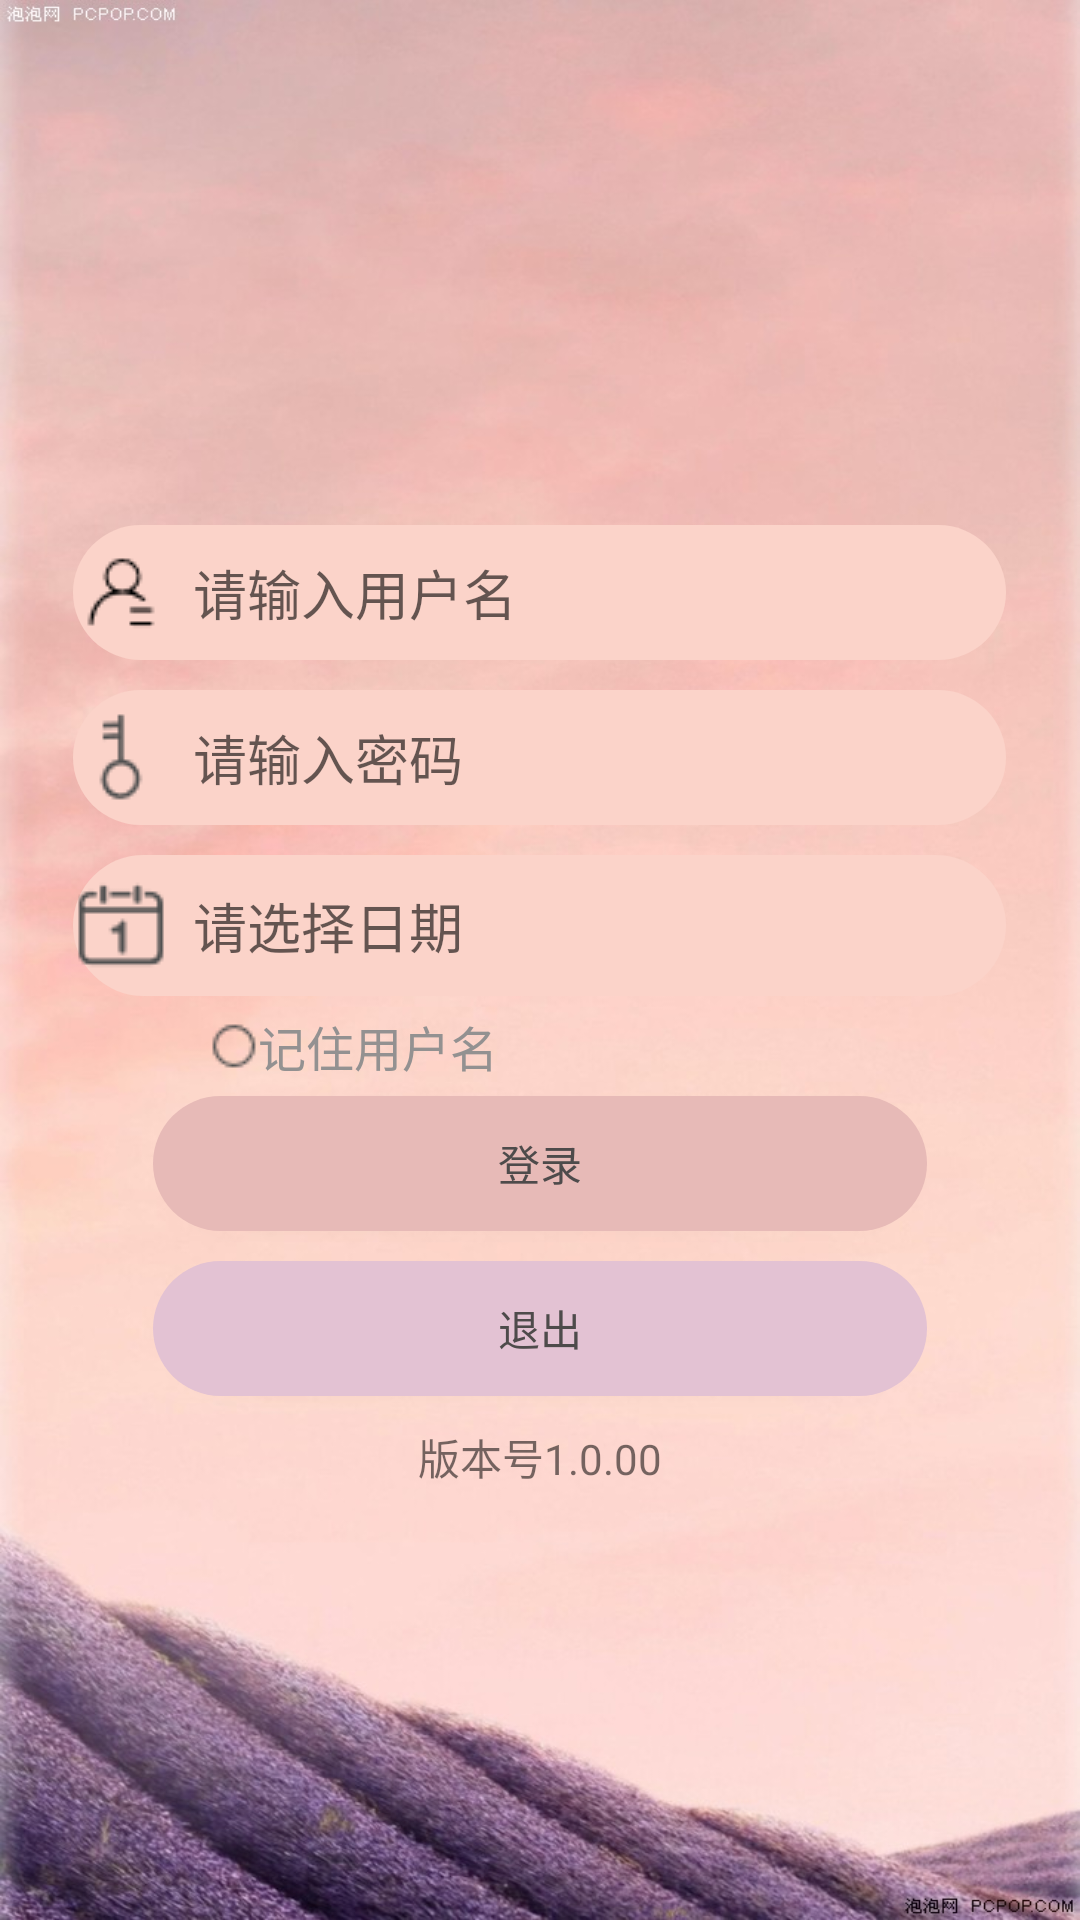

Here is an Android app screen rendered from its layout file. Give the layout XML and the strings, colors and styles it references.
<!-- AndroidManifest.xml: application theme AppTheme -->
<!-- res/layout/test_relative_layout.xml -->
<?xml version="1.0" encoding="utf-8"?>
<LinearLayout
    xmlns:android="http://schemas.android.com/apk/res/android"
    android:layout_width="match_parent"
    android:background="@drawable/s8"
    android:layout_height="match_parent"
    android:orientation="vertical">

    <LinearLayout
        android:layout_marginTop="170dp"
        android:gravity="center"
        android:orientation="horizontal"
        android:layout_width="match_parent"
        android:layout_height="wrap_content">

        <EditText
            android:layout_margin="5dp"
            android:background="@drawable/edittext"
            android:id="@+id/ed_user"
            android:layout_width="311dp"
            android:layout_height="45dp"
            android:drawableLeft="@drawable/user"
            android:drawablePadding="8dp"
            android:hint="请输入用户名"
            android:singleLine="true" />

    </LinearLayout>

    <LinearLayout
        android:gravity="center"
        android:orientation="horizontal"
        android:layout_width="match_parent"
        android:layout_height="wrap_content">

        <EditText
            android:layout_margin="5dp"
            android:background="@drawable/edittext"
            android:id="@+id/pass"
            android:layout_width="311dp"
            android:layout_height="45dp"
            android:drawableLeft="@drawable/lock"
            android:drawablePadding="8dp"
            android:hint="请输入密码"
            android:singleLine="true" />

    </LinearLayout>

    <LinearLayout
        android:gravity="center"
        android:orientation="horizontal"
        android:layout_width="match_parent"
        android:layout_height="wrap_content">

        <EditText
            android:layout_margin="5dp"
            android:background="@drawable/edittext"
            android:id="@+id/date"
            android:layout_width="311dp"
            android:layout_height="47dp"
            android:layout_above="@+id/checkBox"
            android:layout_centerHorizontal="true"
            android:drawableLeft="@drawable/date"
            android:drawablePadding="8dp"
            android:hint="请选择日期"
            android:singleLine="true" />

    </LinearLayout>

    <LinearLayout

        android:orientation="horizontal"
        android:layout_width="match_parent"
        android:layout_height="wrap_content">

        <CheckBox
            android:id="@+id/checkBox"
            style="@style/CustomCheckBoxTheme"
            android:layout_width="match_parent"
            android:layout_height="wrap_content"
            android:layout_marginLeft="70dp"
            android:text="记住用户名"
            android:textColor="#939191"
            android:textSize="16sp" />

    </LinearLayout>


    <LinearLayout
        android:gravity="center"
        android:orientation="horizontal"
        android:layout_width="match_parent"
        android:layout_height="wrap_content">
        <Button
            android:textColor="#4e4b4b"
            android:id="@+id/bt_login"
            android:layout_width="258dp"
            android:layout_height="45dp"
            android:layout_margin="5dp"
            android:background="@drawable/editsharplogin"
            android:text="登录" />
    </LinearLayout>

    <LinearLayout
        android:gravity="center"
        android:orientation="horizontal"
        android:layout_width="match_parent"
        android:layout_height="wrap_content">
        <Button
            android:layout_margin="5dp"
            android:textColor="#4e4b4b"
            android:id="@+id/bt_quit"
            android:layout_width="258dp"
            android:layout_height="45dp"
            android:background="@drawable/editsharp"
            android:text="退出" />
    </LinearLayout>
    <LinearLayout
        android:layout_margin="5dp"
        android:gravity="center"
        android:orientation="horizontal"
        android:layout_width="match_parent"
        android:layout_height="wrap_content">
        <TextView
            android:id="@+id/version"
            android:layout_width="wrap_content"
            android:layout_height="wrap_content"

            android:text="版本号1.0.00" />

    </LinearLayout>









</LinearLayout>
<!-- resources referenced by this layout -->
<resources>
  <!-- drawable date: png bitmap (drawable, 386 bytes) -->
  <!-- drawable editsharp (drawable) -->
  <?xml version="1.0" encoding="utf-8"?>
    <shape xmlns:android="http://schemas.android.com/apk/res/android"
        android:shape="rectangle" >
  
         
             
             
             
             
         
         <corners android:radius="33dp" />
  
         
             
             
  
         
         
         <solid android:color="#e3c2d3" />
  
     </shape>
  <!-- drawable editsharplogin (drawable) -->
  <?xml version="1.0" encoding="utf-8"?>
    <shape xmlns:android="http://schemas.android.com/apk/res/android"
        android:shape="rectangle" >
  
         
             
             
             
             
         
         <corners android:radius="33dp" />
  
         
             
             
  
         
         <solid android:color="#e7bab7" />
         
  
     </shape>
  <!-- drawable edittext (drawable) -->
  <?xml version="1.0" encoding="utf-8"?>
    <shape xmlns:android="http://schemas.android.com/apk/res/android"
        android:shape="rectangle" >
  
         
             
             
             
             
         
         <corners android:radius="33dp" />
  
         
             
             
  
         
      <solid android:color="#fbd3c9" />
         
  
     </shape>
  <!-- drawable lock: png bitmap (drawable, 337 bytes) -->
  <!-- drawable s8: png bitmap (drawable, 842515 bytes) -->
  <!-- drawable user: png bitmap (drawable, 332 bytes) -->
  <style name="CustomCheckBoxTheme" parent="@android:style/Widget.CompoundButton.CheckBox">
          <item name="android:button">@drawable/checkbox_style</item>
      </style>
  <style name="AppTheme" parent="Theme.AppCompat.Light.DarkActionBar">
          
          
          <item name="colorPrimary">#e7b2b0</item>
          
          <item name="colorPrimaryDark">#b49bb3</item>
          
          <item name="colorAccent">#b49bb3</item>
      </style>
  <!-- drawable checkbox_style (drawable) -->
  <?xml version="1.0" encoding="utf-8"?>
  <selector xmlns:android="http://schemas.android.com/apk/res/android">
      <item
            android:drawable="@drawable/test1"
            android:state_checked="true"/>
        <item
            android:drawable="@drawable/test"
            android:state_checked="false"/>
        <item
            android:drawable="@drawable/test"/>
  </selector>
  <!-- drawable test1: png bitmap (drawable, 182 bytes) -->
  <!-- drawable test: png bitmap (drawable, 246 bytes) -->
</resources>
